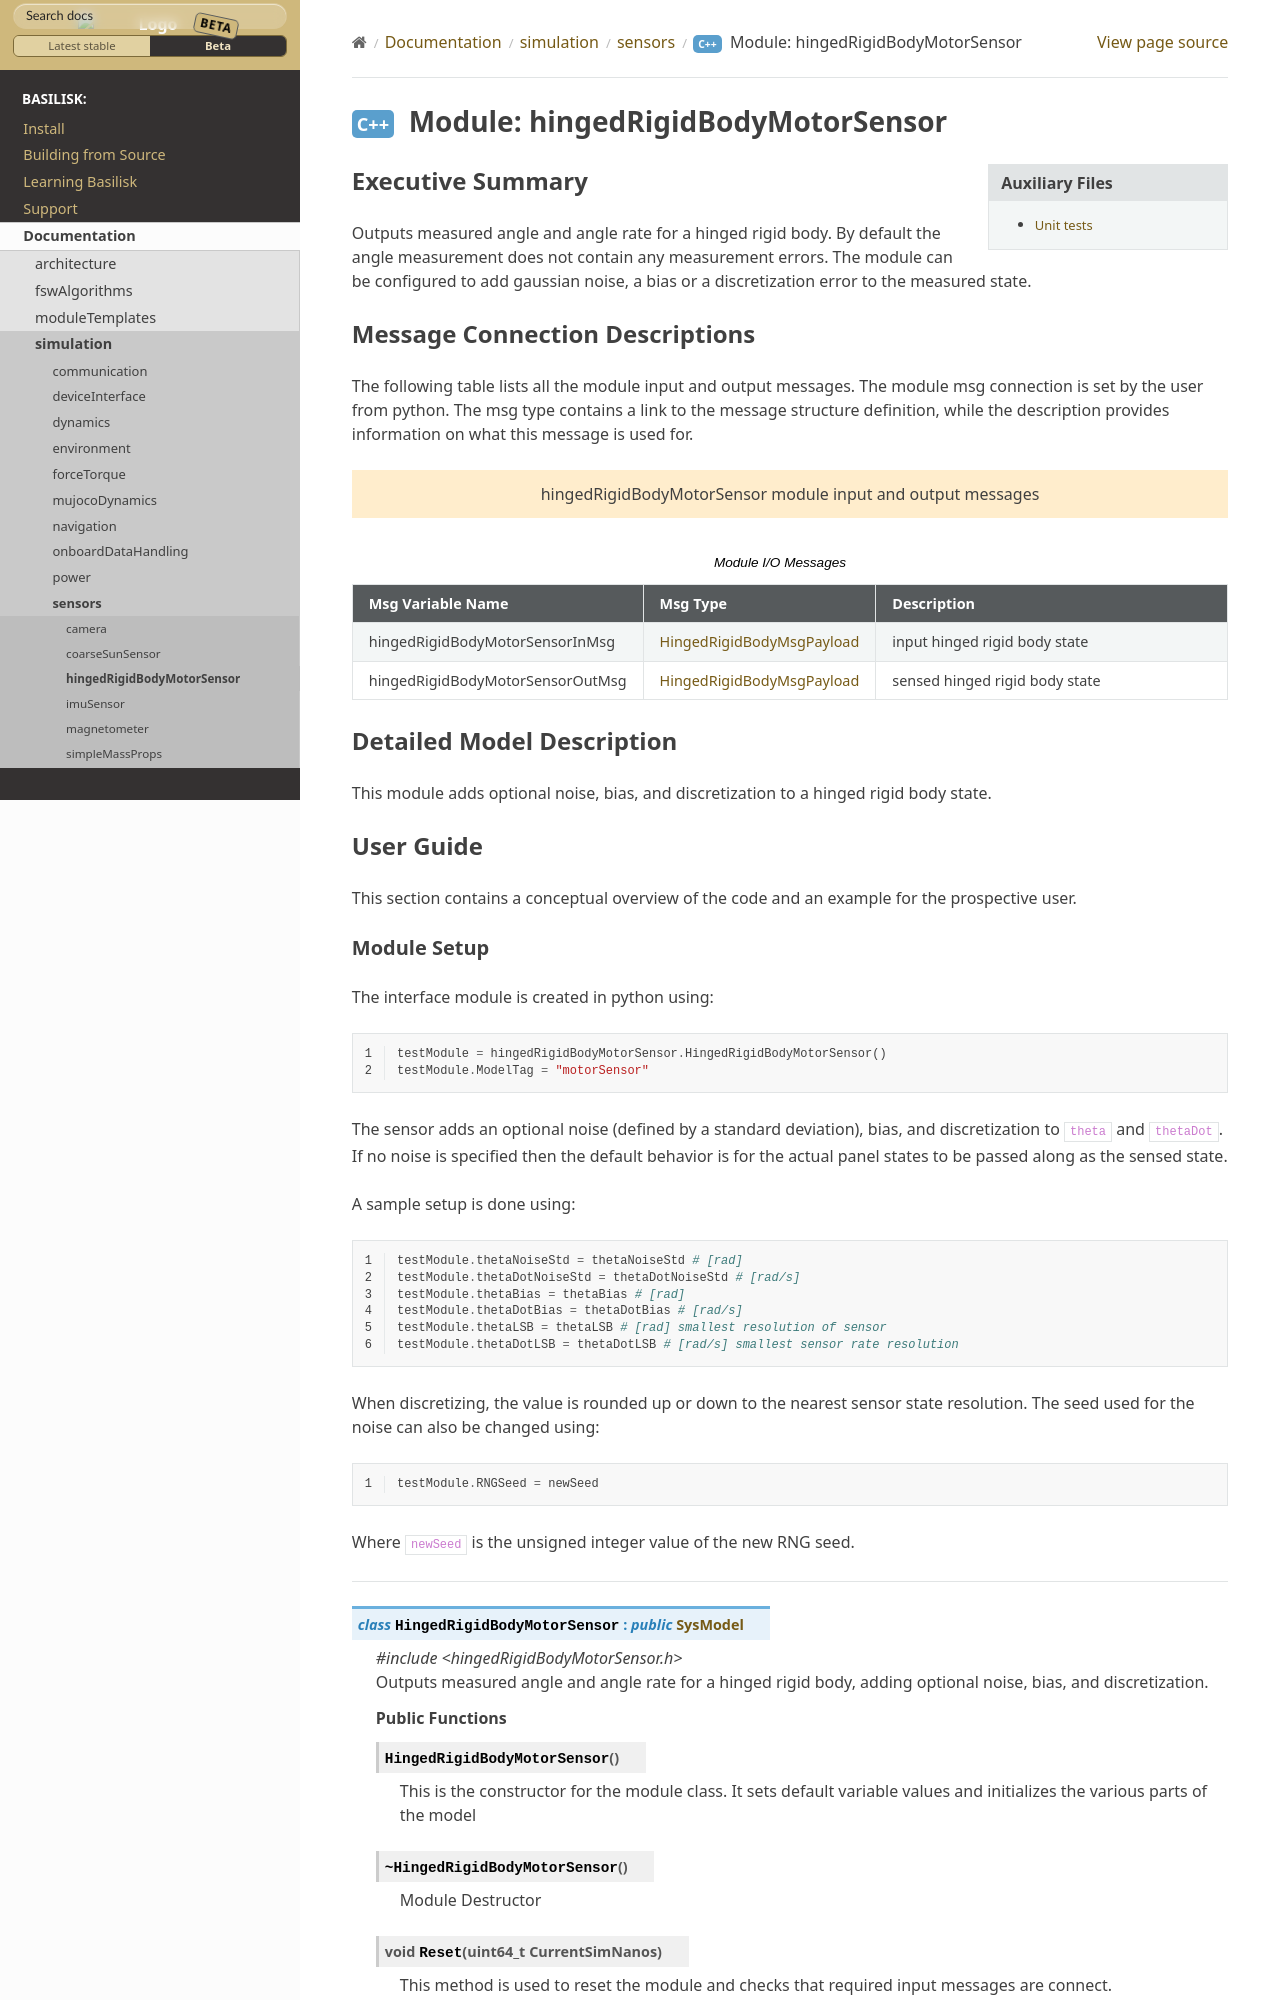

repository: AVSLab/basilisk · page: develop/Documentation/simulation/sensors/hingedRigidBodyMotorSensor/hingedRigidBodyMotorSensor.html · generator: sphinx

Executive Summary
-----------------
Outputs measured angle and angle rate for a hinged rigid body.  By default the angle measurement does not contain
any measurement errors.  The module can be configured to add gaussian noise, a bias or a discretization error to the
measured state.

Message Connection Descriptions
-------------------------------
The following table lists all the module input and output messages.
The module msg connection is set by the user from python.
The msg type contains a link to the message structure definition, while the description
provides information on what this message is used for.

.. bsk-module-io:: hingedRigidBodyMotorSensor

   input hingedRigidBodyMotorSensorInMsg HingedRigidBodyMsgPayload
      input hinged rigid body state

   output hingedRigidBodyMotorSensorOutMsg HingedRigidBodyMsgPayload
      sensed hinged rigid body state

Detailed Model Description
--------------------------

This module adds optional noise, bias, and discretization to a hinged rigid body state.

User Guide
----------

This section contains a conceptual overview of the code and an example for the prospective user.
